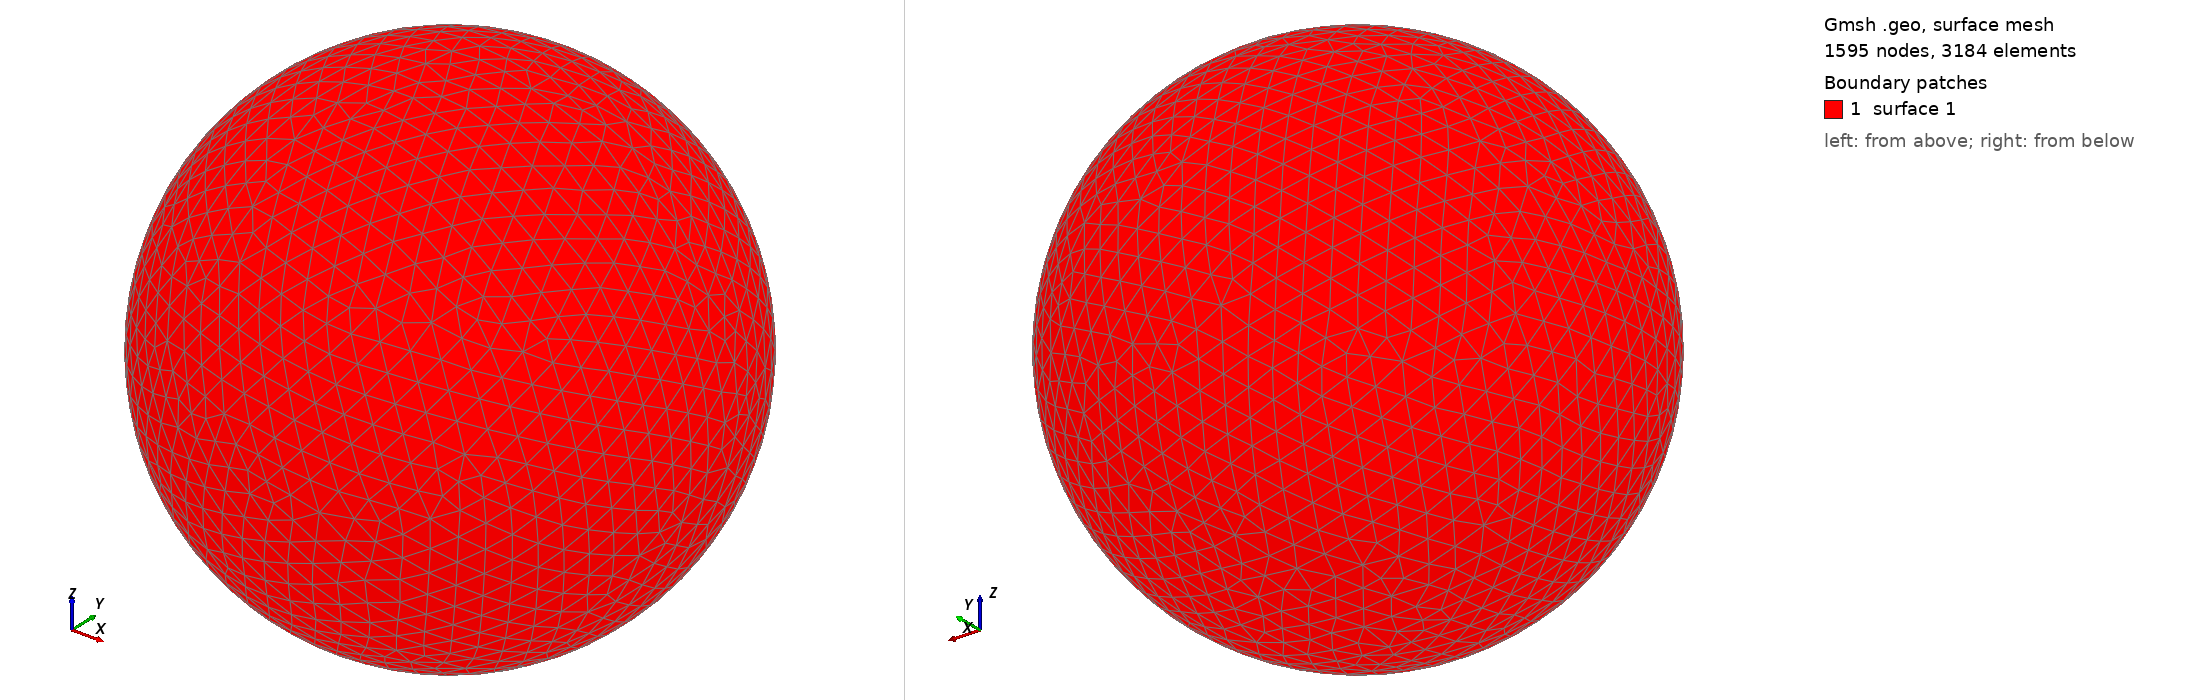

Gmsh geometry script, surface-meshed: 1595 nodes, 3184 surface elements. Boundary patches (legend numbers): 1 surface 1. Left view from above one corner, right view from below the opposite corner. The script declares no physical surfaces, so the legend lists its geometric surfaces. The drawing asked Gmsh for element sizes between 1% and 20% of the model's largest extent; the script's own settings can give other sizes.

=== shot0764.geo (drawn) ===
SetFactory("OpenCASCADE");
Point(1) = {0,0,0,0};
Sphere(1) = {0,0,0,0.00786700};
MeshSize{ PointsOf{ Surface{:}; } } = 0.000786700;
Mesh.ElementOrder=1;
Mesh.Format=39;
